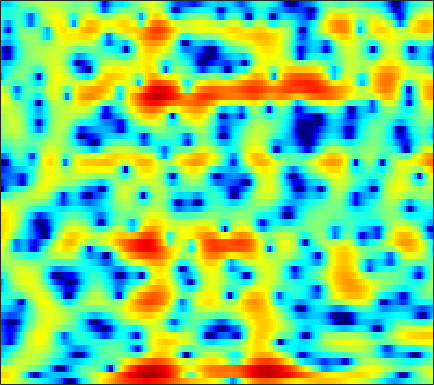

Values plotted in this chart, from the file beside it:
4.6456, 4.5207, 4.3062, 4.0319, 3.7891, 3.4054, 2.9555, 2.574, 2.0245, 1.4028, 0.72568, 0.19119, -0.54086, -1.2808, -1.824, -2.5202, -3.1617, -3.5947, -4.1101, -4.5425, -4.9361, -5.2346, -5.6591, -6.1696
5.841, 5.71, 5.455, 5.092, 4.742, 4.156, 3.413, 2.734, 1.644, 0.3007, -1.359, -2.867, -5.353, -8.587, -11.73, -16.48, -16.41, -13.62, -10.66, -8.745, -7.539, -6.955, -6.49, -6.275
1.95, 2.375, 2.834, 3.168, 3.324, 3.405, 3.341, 3.206, 2.907, 2.489, 1.975, 1.544, 0.9387, 0.3407, -0.09326, -0.6411, -1.149, -1.523, -2.064, -2.702, -3.512, -4.279, -5.573, -7.292
-4.493, -3.221, -1.813, -0.6713, 0.04088, 0.8079, 1.409, 1.756, 2.101, 2.322, 2.432, 2.451, 2.399, 2.27, 2.126, 1.867, 1.538, 1.239, 0.7683, 0.2083, -0.4364, -0.9768, -1.758, -2.595
-6.688, -5.614, -4.307, -3.136, -2.342, -1.391, -0.5583, -0.004987, 0.6411, 1.188, 1.635, 1.904, 2.179, 2.357, 2.428, 2.439, 2.352, 2.223, 1.958, 1.6, 1.154, 0.765, 0.1737, -0.4932
-7.393, -6.897, -6.224, -5.504, -4.911, -4.049, -3.117, -2.389, -1.403, -0.4616, 0.4057, 0.9954, 1.673, 2.214, 2.527, 2.821, 2.962, 2.977, 2.868, 2.618, 2.234, 1.861, 1.255, 0.5394
-9.04, -9.872, -11.32, -12.94, -13.64, -12.61, -9.9, -7.731, -5.13, -2.939, -1.117, 0.03493, 1.327, 2.355, 2.963, 3.58, 3.969, 4.12, 4.132, 3.925, 3.487, 3, 2.148, 1.04
-9.226, -10.14, -11.56, -12.94, -13.51, -12.99, -11.06, -9.24, -6.76, -4.494, -2.467, -1.137, 0.4053, 1.693, 2.496, 3.35, 3.966, 4.272, 4.463, 4.407, 4.091, 3.672, 2.857, 1.708
-10.21, -10.98, -12.04, -13.02, -13.48, -13.45, -12.46, -11.19, -9.137, -6.993, -4.943, -3.521, -1.813, -0.3398, 0.6178, 1.696, 2.54, 3.025, 3.474, 3.711, 3.743, 3.639, 3.336, 2.857
-10.86, -11.99, -14.03, -17.03, -20.25, -25.03, -21.03, -16.78, -12.59, -9.432, -6.934, -5.345, -3.493, -1.907, -0.8672, 0.3225, 1.312, 1.924, 2.57, 3.035, 3.329, 3.445, 3.466, 3.354
-8.441, -8.927, -9.609, -10.21, -10.56, -10.73, -10.47, -10, -9.045, -7.836, -6.468, -5.39, -3.944, -2.539, -1.537, -0.3303, 0.7137, 1.387, 2.134, 2.706, 3.097, 3.28, 3.389, 3.367
-5.812, -5.981, -6.288, -6.727, -7.138, -7.786, -8.502, -9.044, -9.589, -9.562, -8.576, -7.274, -5.228, -3.216, -1.854, -0.2788, 1.02, 1.807, 2.63, 3.203, 3.544, 3.666, 3.655, 3.469
-4.051, -3.864, -3.831, -4.064, -4.442, -5.318, -6.762, -8.422, -11.85, -16.75, -14.13, -9.652, -5.327, -2.31, -0.6052, 1.148, 2.445, 3.165, 3.829, 4.187, 4.272, 4.165, 3.805, 3.201
-4.776, -4.033, -3.251, -2.695, -2.412, -2.221, -2.197, -2.228, -2.207, -1.99, -1.443, -0.8125, 0.1923, 1.218, 1.923, 2.707, 3.264, 3.526, 3.66, 3.538, 3.172, 2.733, 1.931, 0.8708
-6.909, -5.556, -3.959, -2.609, -1.762, -0.8213, -0.05873, 0.4303, 0.9939, 1.491, 1.95, 2.272, 2.646, 2.936, 3.087, 3.177, 3.091, 2.896, 2.459, 1.814, 0.9477, 0.1491, -1.084, -2.49
-8.546, -6.357, -4.039, -2.205, -1.089, 0.1373, 1.13, 1.739, 2.39, 2.891, 3.257, 3.44, 3.573, 3.57, 3.461, 3.161, 2.674, 2.172, 1.289, 0.1469, -1.276, -2.536, -4.466, -6.646
-4.975, -3.662, -2.088, -0.7371, 0.1354, 1.123, 1.918, 2.396, 2.899, 3.26, 3.481, 3.552, 3.531, 3.372, 3.149, 2.698, 2.069, 1.457, 0.4159, -0.936, -2.663, -4.288, -7.043, -10.81
-1.363, -0.7631, -0.0038, 0.6781, 1.127, 1.648, 2.051, 2.285, 2.521, 2.657, 2.694, 2.668, 2.549, 2.341, 2.125, 1.754, 1.263, 0.8077, 0.06889, -0.8358, -1.951, -2.929, -4.394, -5.98
0.5077, 0.8036, 1.105, 1.298, 1.377, 1.403, 1.374, 1.323, 1.22, 1.075, 0.9073, 0.7719, 0.5729, 0.3547, 0.198, 0.009093, -0.1776, -0.3049, -0.4635, -0.646, -0.861, -1.034, -1.302, -1.573
1.751, 1.765, 1.546, 1.101, 0.6541, -0.04664, -0.7252, -1.16, -1.621, -1.953, -2.252, -2.527, -2.965, -3.429, -3.716, -3.882, -3.655, -3.262, -2.56, -1.78, -1.016, -0.4827, 0.1453, 0.6966
3.011, 2.629, 1.66, 0.09503, -1.515, -4.268, -7.431, -9.012, -8.707, -7.417, -6.792, -6.937, -8.01, -10.18, -12.64, -15.73, -13.64, -10.65, -7.464, -5.037, -3.104, -1.884, -0.4293, 0.883
4.51, 3.985, 2.811, 1.01, -0.7984, -3.962, -7.654, -9.469, -8.999, -7.615, -7.073, -7.258, -8.307, -10.1, -11.69, -13.39, -13.06, -11.96, -10.34, -8.767, -7.165, -5.847, -3.869, -1.821
5.573, 5.22, 4.481, 3.468, 2.558, 1.261, -0.02206, -0.9075, -1.923, -2.857, -3.811, -4.613, -5.849, -7.257, -8.356, -9.881, -11.39, -12.65, -14.71, -17.77, -20.9, -18.27, -12.33, -7.793
5.869, 5.631, 5.152, 4.507, 3.925, 3.045, 2.061, 1.27, 0.1347, -1.097, -2.464, -3.606, -5.27, -7.166, -8.715, -10.91, -13.26, -14.85, -16.7, -17.84, -17.63, -16.23, -13.06, -9.677
5.904, 5.694, 5.304, 4.794, 4.333, 3.609, 2.768, 2.052, 0.9742, -0.2576, -1.689, -2.911, -4.793, -7.064, -9.098, -12.5, -17.27, -22.75, -29.15, -20.84, -16.11, -13.65, -10.92, -8.631
5.513, 5.31, 4.972, 4.556, 4.192, 3.635, 2.986, 2.426, 1.581, 0.5969, -0.5275, -1.486, -2.939, -4.6, -6.012, -8.022, -10.09, -11.35, -12.09, -11.56, -10.31, -9.257, -7.902, -6.702
4.384, 4.193, 3.937, 3.667, 3.449, 3.128, 2.749, 2.431, 1.942, 1.377, 0.7313, 0.1907, -0.5846, -1.411, -2.05, -2.88, -3.617, -4.067, -4.492, -4.703, -4.754, -4.721, -4.689, -4.697
2.086, 1.94, 1.857, 1.864, 1.893, 1.921, 1.923, 1.897, 1.819, 1.702, 1.536, 1.398, 1.184, 0.9474, 0.7679, 0.5042, 0.2468, 0.03638, -0.2483, -0.5681, -0.9581, -1.328, -1.973, -2.863
-3.202, -3.094, -2.513, -1.747, -1.2, -0.5888, -0.1103, 0.1504, 0.4294, 0.6765, 0.9286, 1.141, 1.445, 1.758, 1.987, 2.246, 2.436, 2.511, 2.512, 2.364, 2.043, 1.656, 0.9285, -0.1414
-22.01, -14.95, -9.886, -7.119, -5.804, -4.7, -4.119, -3.906, -3.776, -3.614, -3.146, -2.563, -1.515, -0.3428, 0.4951, 1.522, 2.344, 2.843, 3.312, 3.565, 3.599, 3.482, 3.129, 2.557
-12.05, -11.56, -10.37, -9.184, -8.578, -8.224, -8.57, -9.313, -11.19, -14.1, -15.26, -12.5, -8.163, -4.841, -2.904, -0.8884, 0.6664, 1.582, 2.521, 3.188, 3.602, 3.769, 3.801, 3.667
-10.51, -10.32, -9.936, -9.539, -9.29, -9.198, -9.476, -10.06, -11.31, -12.8, -12.99, -11.54, -8.58, -5.833, -4.07, -2.094, -0.4474, 0.5788, 1.73, 2.631, 3.287, 3.619, 3.87, 3.905
-11.84, -11.75, -11.16, -10.22, -9.374, -8.384, -7.568, -7.155, -6.802, -6.53, -6.15, -5.768, -5.072, -4.186, -3.414, -2.184, -0.8268, 0.2083, 1.533, 2.665, 3.54, 3.997, 4.346, 4.351
-15.93, -20.61, -19.65, -12.71, -9.495, -6.676, -4.868, -3.969, -3.246, -3.01, -3.2, -3.626, -4.587, -5.823, -6.442, -5.685, -3.202, -1.16, 1.224, 3.048, 4.336, 4.984, 5.432, 5.404
-8.805, -9.327, -8.794, -7.124, -5.635, -3.885, -2.598, -1.95, -1.498, -1.538, -2.146, -3.031, -4.957, -8.119, -11.17, -10.78, -5.784, -2.763, 0.1723, 2.224, 3.617, 4.318, 4.819, 4.898
-4.174, -3.976, -3.563, -2.99, -2.517, -1.899, -1.389, -1.118, -0.9564, -1.025, -1.319, -1.674, -2.212, -2.701, -2.839, -2.602, -1.847, -1.071, 0.01324, 1.039, 1.896, 2.386, 2.826, 2.997
-2.195, -1.828, -1.376, -0.9448, -0.6563, -0.3319, -0.1076, -0.01694, -0.007597, -0.1231, -0.3363, -0.5373, -0.8519, -1.12, -1.259, -1.294, -1.153, -0.9338, -0.5241, -0.02931, 0.5011, 0.8739, 1.31, 1.604
-0.9224, -0.4123, 0.1722, 0.6322, 0.9008, 1.143, 1.251, 1.237, 1.101, 0.8221, 0.4078, 0.02351, -0.571, -1.21, -1.706, -2.291, -2.703, -2.821, -2.635, -2.119, -1.398, -0.8017, -0.05024, 0.5948
-0.1448, 0.5331, 1.273, 1.815, 2.096, 2.306, 2.334, 2.237, 1.941, 1.451, 0.7521, 0.07015, -1.032, -2.442, -3.716, -5.745, -7.982, -9.263, -9.16, -7.141, -4.814, -3.269, -1.591, -0.3044
-0.04524, 0.7649, 1.598, 2.176, 2.448, 2.62, 2.57, 2.409, 1.997, 1.373, 0.5256, -0.2981, -1.648, -3.398, -5.021, -7.839, -11.81, -15.46, -15.23, -10.4, -6.726, -4.652, -2.53, -0.9217
0.1621, 0.9138, 1.629, 2.068, 2.248, 2.294, 2.139, 1.895, 1.423, 0.7753, -0.05901, -0.7941, -1.964, -3.275, -4.297, -5.654, -6.707, -7.172, -7.088, -6.22, -4.875, -3.759, -2.317, -1.008
1.559, 1.949, 2.24, 2.303, 2.224, 1.977, 1.619, 1.272, 0.7449, 0.1167, -0.6382, -1.292, -2.318, -3.545, -4.572, -5.959, -7.11, -7.552, -7.381, -6.314, -4.764, -3.536, -1.991, -0.7212
3.726, 3.595, 3.24, 2.679, 2.124, 1.296, 0.4703, -0.03035, -0.5483, -0.908, -1.246, -1.631, -2.387, -3.613, -4.998, -7.674, -12.32, -18.75, -17.23, -9.534, -5.319, -3.165, -1.04, 0.4236
4.821, 4.289, 3.33, 1.996, 0.6662, -1.651, -4.482, -6.257, -6.24, -4.403, -2.802, -2.087, -1.774, -2.025, -2.595, -3.742, -5.036, -5.579, -5.146, -3.481, -1.461, -0.0822, 1.398, 2.482
2.334, 1.932, 1.173, -0.005266, -1.271, -3.749, -7.379, -10.07, -9.397, -6.07, -3.705, -2.551, -1.763, -1.567, -1.629, -1.881, -2.079, -2.038, -1.613, -0.797, 0.2702, 1.143, 2.2, 2.994
-3.177, -2.445, -1.725, -1.46, -1.509, -1.769, -2.131, -2.307, -2.251, -1.923, -1.605, -1.483, -1.553, -2.055, -2.692, -3.851, -5.118, -5.79, -5.442, -3.741, -1.651, -0.2145, 1.376, 2.539
-8.478, -6.017, -3.921, -2.58, -1.907, -1.268, -0.8078, -0.5839, -0.3548, -0.2327, -0.2464, -0.4422, -0.9744, -1.923, -3.091, -5.505, -9.682, -15.4, -15.42, -7.561, -3.232, -1.047, 1.028, 2.441
-6.249, -5.666, -4.781, -3.913, -3.275, -2.514, -1.823, -1.355, -0.8471, -0.4925, -0.2958, -0.268, -0.454, -0.865, -1.331, -2.075, -2.785, -3.054, -2.782, -1.785, -0.4642, 0.5113, 1.659, 2.531
-6.9, -7.184, -7.236, -6.878, -6.32, -5.335, -4.246, -3.416, -2.417, -1.599, -0.9736, -0.5956, -0.2619, -0.08517, -0.002722, 0.07, 0.1448, 0.2622, 0.5425, 0.9484, 1.433, 1.801, 2.261, 2.63
-10.15, -12, -14.48, -14.74, -12.94, -9.891, -7.311, -5.708, -3.988, -2.621, -1.562, -0.9321, -0.2625, 0.2329, 0.5322, 0.8481, 1.108, 1.284, 1.518, 1.754, 2.004, 2.192, 2.412, 2.588
-10.2, -12.62, -16.25, -16.92, -14.31, -10.62, -7.753, -6.051, -4.209, -2.76, -1.607, -0.9297, -0.1967, 0.3636, 0.666, 0.9553, 1.158, 1.259, 1.344, 1.424, 1.528, 1.646, 1.846, 2.075
-6.079, -6.92, -7.69, -7.785, -7.439, -6.452, -5.183, -4.224, -2.982, -1.887, -0.9875, -0.4206, 0.1554, 0.5544, 0.7365, 0.8357, 0.7677, 0.6224, 0.3291, -0.007276, -0.2691, -0.3116, -0.04568, 0.5512
-3.733, -4.653, -5.635, -5.997, -5.747, -4.894, -3.704, -2.795, -1.709, -0.8025, -0.114, 0.2678, 0.5995, 0.7574, 0.7953, 0.6952, 0.3411, -0.138, -1.159, -2.783, -5.009, -6.541, -6.106, -3.198
-3.858, -6.278, -10.73, -14.46, -11.69, -7.265, -4.318, -2.771, -1.395, -0.6351, -0.3164, -0.337, -0.5123, -0.6916, -0.727, -0.6315, -0.527, -0.6344, -1.261, -2.722, -5.183, -7.247, -6.584, -2.656
-3.164, -4.723, -6.991, -8.218, -7.507, -5.541, -3.741, -2.755, -2.017, -1.975, -2.702, -3.809, -6.15, -8.962, -9.485, -6.793, -3.852, -2.269, -0.8981, -0.09238, 0.4107, 0.7964, 1.482, 2.407
-2.567, -2.924, -3.299, -3.457, -3.369, -3.065, -2.681, -2.472, -2.44, -2.792, -3.725, -4.848, -7.08, -9.603, -9.935, -7.32, -4.294, -2.506, -0.6932, 0.615, 1.569, 2.135, 2.772, 3.272
-3.695, -3.748, -3.763, -3.656, -3.516, -3.212, -2.857, -2.623, -2.394, -2.309, -2.374, -2.51, -2.693, -2.714, -2.517, -1.939, -1.105, -0.4387, 0.419, 1.15, 1.753, 2.111, 2.479, 2.723
-5.571, -5.828, -6.071, -5.955, -5.581, -4.778, -3.82, -3.1, -2.227, -1.516, -0.9422, -0.6104, -0.2321, 0.1052, 0.3523, 0.6855, 1.008, 1.243, 1.503, 1.708, 1.849, 1.919, 1.949, 1.94
